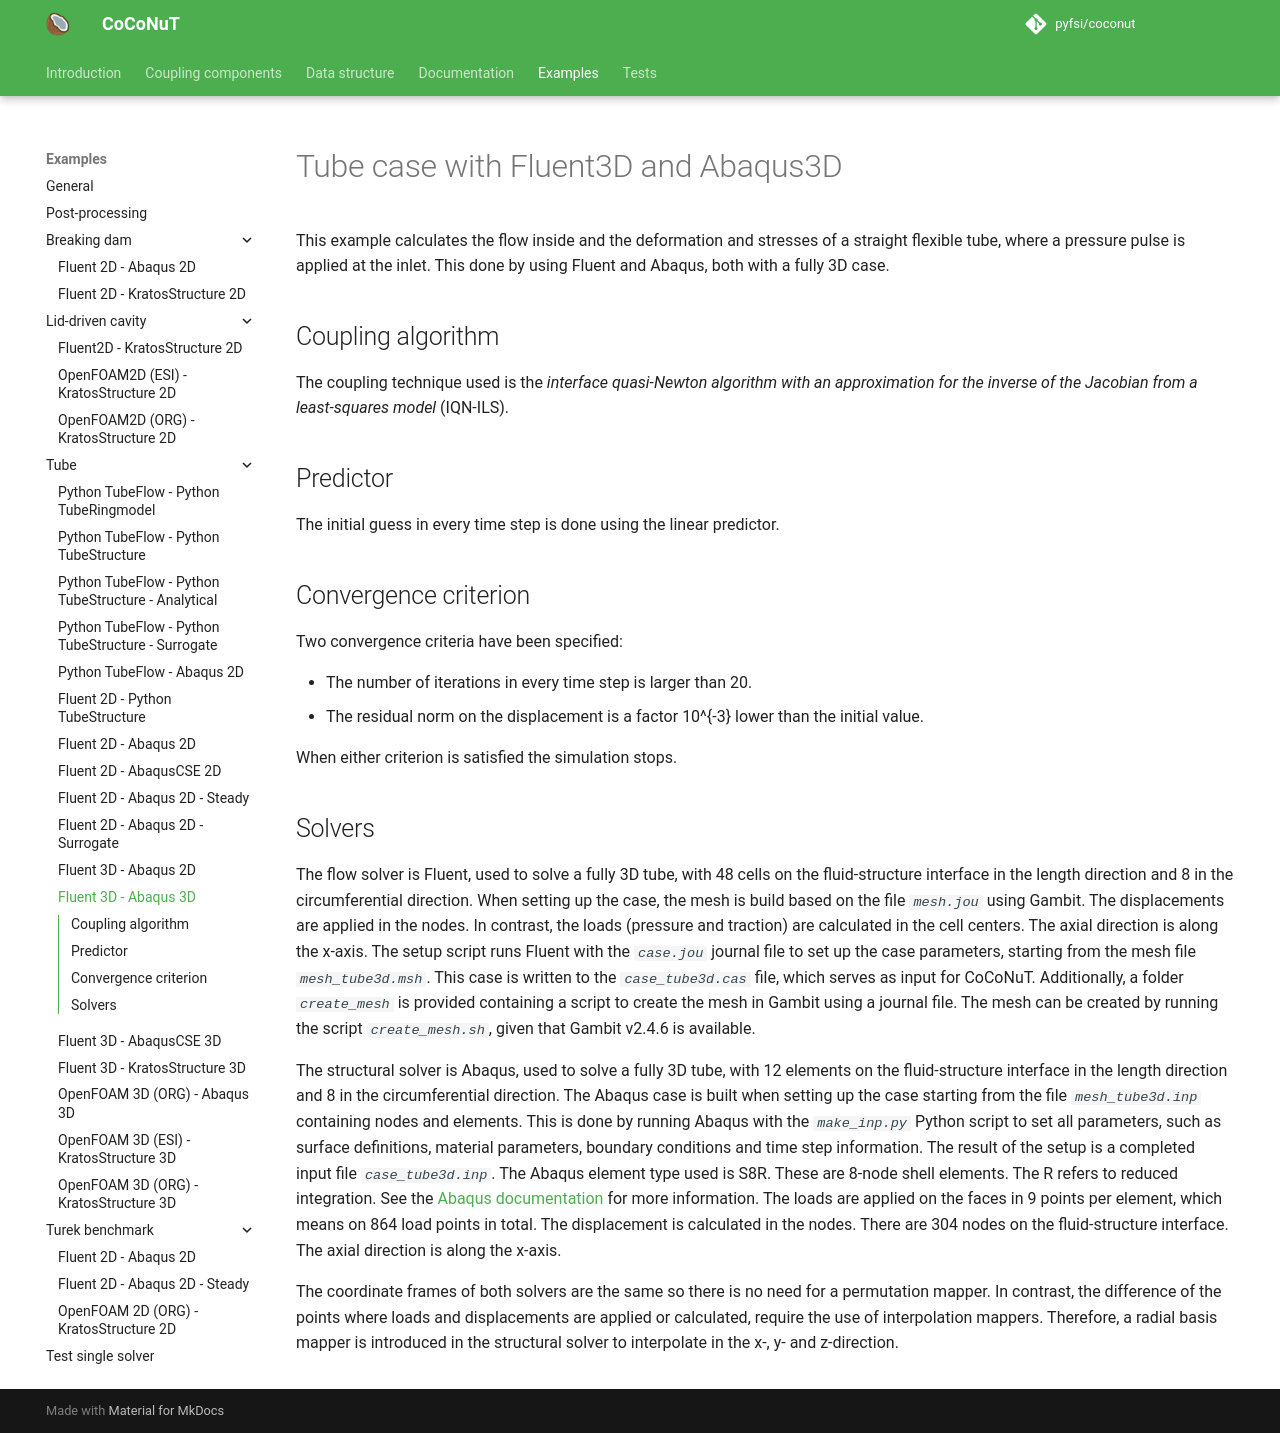

repository: pyfsi/coconut · page: tube_fluent3d_abaqus3d.html · generator: mkdocs

# Tube case with Fluent3D and Abaqus3D

This example calculates the flow inside and the deformation and stresses of a straight flexible tube, where a pressure pulse is applied at the inlet.
This done by using Fluent and Abaqus, both with a fully 3D case.

## Coupling algorithm

The coupling technique used is the *interface quasi-Newton algorithm with an approximation for the inverse of the Jacobian from a least-squares model* (IQN-ILS).

## Predictor

The initial guess in every time step is done using the linear predictor.

## Convergence criterion

Two convergence criteria have been specified:

- The number of iterations in every time step is larger than 20.
- The residual norm on the displacement is a factor $10^{-3}$ lower than the initial value.
 
When either criterion is satisfied the simulation stops.
 
## Solvers

The flow solver is Fluent, used to solve a fully 3D tube,
with 48 cells on the fluid-structure interface in the length direction and 8 in the circumferential direction.
When setting up the case, the mesh is build based on the file *`mesh.jou`* using Gambit.
The displacements are applied in the nodes. In contrast, the loads (pressure and traction) are calculated in the cell centers.
The axial direction is along the x-axis.
The setup script runs Fluent with the *`case.jou`* journal file to set up the case parameters, starting from the mesh file *`mesh_tube3d.msh`*.
This case is written to the *`case_tube3d.cas`* file, which serves as input for CoCoNuT. 
Additionally, a folder *`create_mesh`* is provided containing a script to create the mesh in Gambit using a journal file.
The mesh can be created by running the script *`create_mesh.sh`*, given that Gambit v2.4.6 is available.

The structural solver is Abaqus, used to solve a fully 3D tube,
with 12 elements on the fluid-structure interface in the length direction and 8 in the circumferential direction.
The Abaqus case is built when setting up the case starting from the file *`mesh_tube3d.inp`* containing nodes and elements. 
This is done by running Abaqus with the *`make_inp.py`* Python script to set all parameters, such as surface definitions, material parameters, boundary conditions and time step information.
The result of the setup is a completed input file *`case_tube3d.inp`*.
The Abaqus element type used is S8R. These are 8-node shell elements. The R refers to reduced integration.
See the [Abaqus documentation](http://130.149.89.49:2080/v6.14/books/usb/default.htm?startat=book01.html#usb) for more information. 
The loads are applied on the faces in 9 points per element, which means on 864 load points in total. 
The displacement is calculated in the nodes. There are 304 nodes on the fluid-structure interface.
The axial direction is along the x-axis.

The coordinate frames of both solvers are the same so there is no need for a permutation mapper.
In contrast, the difference of the points where loads and displacements are applied or calculated, require the use of interpolation mappers.
Therefore, a radial basis mapper is introduced in the structural solver to interpolate in the x-, y- and z-direction.
